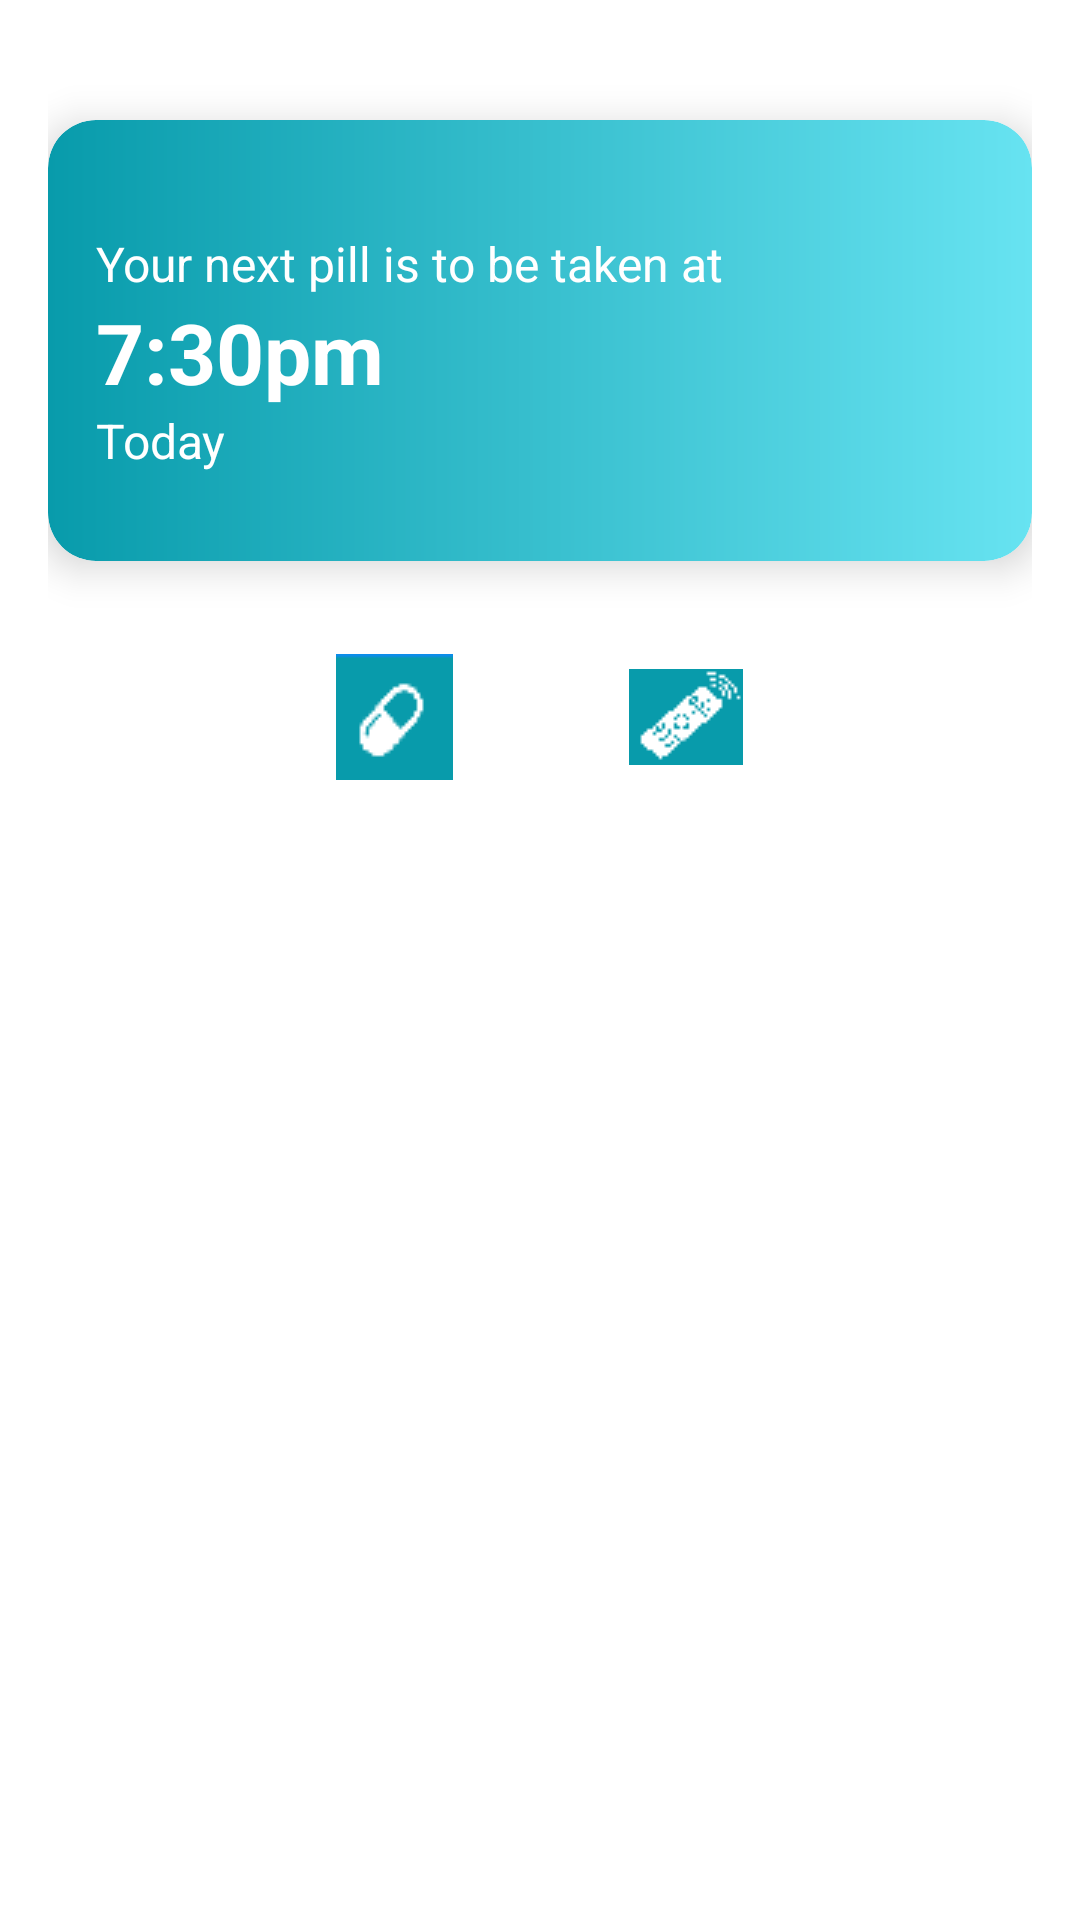

Produce the Android XML layout that renders to this screen, including the resource entries it uses.
<!-- AndroidManifest.xml: application theme Theme.PillDispenser -->
<!-- res/layout/activity_main.xml -->
<?xml version="1.0" encoding="utf-8"?>
<LinearLayout xmlns:android="http://schemas.android.com/apk/res/android"
    xmlns:app="http://schemas.android.com/apk/res-auto"
    android:layout_width="match_parent"
    android:layout_height="match_parent"
    android:background="#FFFFFF"
    android:orientation="vertical"
    android:padding="16dp">

    
    <androidx.cardview.widget.CardView
        android:id="@+id/topCardView"
        android:layout_width="match_parent"
        android:layout_height="147dp"
        android:layout_marginTop="24dp"
        app:cardCornerRadius="16dp"
        app:cardElevation="8dp">

        <LinearLayout
            android:layout_width="match_parent"
            android:layout_height="match_parent"
            android:background="@drawable/gradient"
            android:gravity="center"
            android:orientation="vertical"
            android:padding="16dp">

            <TextView
                android:id="@+id/yourNextPill"
                android:layout_width="match_parent"
                android:layout_height="wrap_content"
                android:layout_marginTop="8dp"
                android:gravity="start"
                android:text="Your next pill is to be taken at"
                android:textColor="@color/white"
                android:textSize="16sp" />

            <TextView
                android:id="@+id/time"
                android:layout_width="match_parent"
                android:layout_height="wrap_content"
                android:text="7:30pm"
                android:textColor="@color/white"
                android:textSize="28sp"
                android:textStyle="bold" />

            <TextView
                android:id="@+id/day"
                android:layout_width="match_parent"
                android:layout_height="wrap_content"
                android:text="Today"
                android:textColor="@color/white"
                android:textSize="16sp" />

        </LinearLayout>

    </androidx.cardview.widget.CardView>

    <LinearLayout
        android:layout_width="match_parent"
        android:layout_height="wrap_content"
        android:orientation="horizontal"
        android:gravity="center"
        android:layout_marginTop="16dp">

        <ImageButton
            android:id="@+id/pill_btn"
            android:layout_width="97dp"
            android:layout_height="72dp"
            android:background="@null"
            android:src="@drawable/pill_icon" />

        <ImageButton
            android:id="@+id/remote"
            android:layout_width="97dp"
            android:layout_height="72dp"
            android:background="@null"
            android:src="@drawable/remote">

        </ImageButton>

    </LinearLayout>

</LinearLayout>
<!-- resources referenced by this layout -->
<resources>
  <color name="white">#FFFFFFFF</color>
  <!-- drawable gradient (drawable) -->
  <?xml version="1.0" encoding="utf-8"?>
  <shape xmlns:android="http://schemas.android.com/apk/res/android"
      android:shape="rectangle">
      <gradient
          android:angle="0"
          android:startColor="#089BAB"
          android:endColor="#67E3F1"
          android:type="linear"/>
      <corners android:radius="16dp" />
  </shape>
  <!-- drawable pill_icon: png bitmap (drawable, 1236 bytes) -->
  <!-- drawable remote: png bitmap (drawable, 420 bytes) -->
  <style name="Theme.PillDispenser" parent="Base.Theme.BnB" />
  <style name="Base.Theme.BnB" parent="Theme.Material3.DayNight">
          
  
  
          <item name="colorOnPrimary">@color/white</item>
          <item name="colorSecondary">@color/teal_200</item>
          <item name="colorSecondaryVariant">@color/teal_700</item>
          <item name="colorOnSecondary">@color/black</item>
  
      </style>
  <color name="teal_200">#FF03DAC5</color>
  <color name="teal_700">#FF018786</color>
  <color name="black">#FF000000</color>
</resources>
